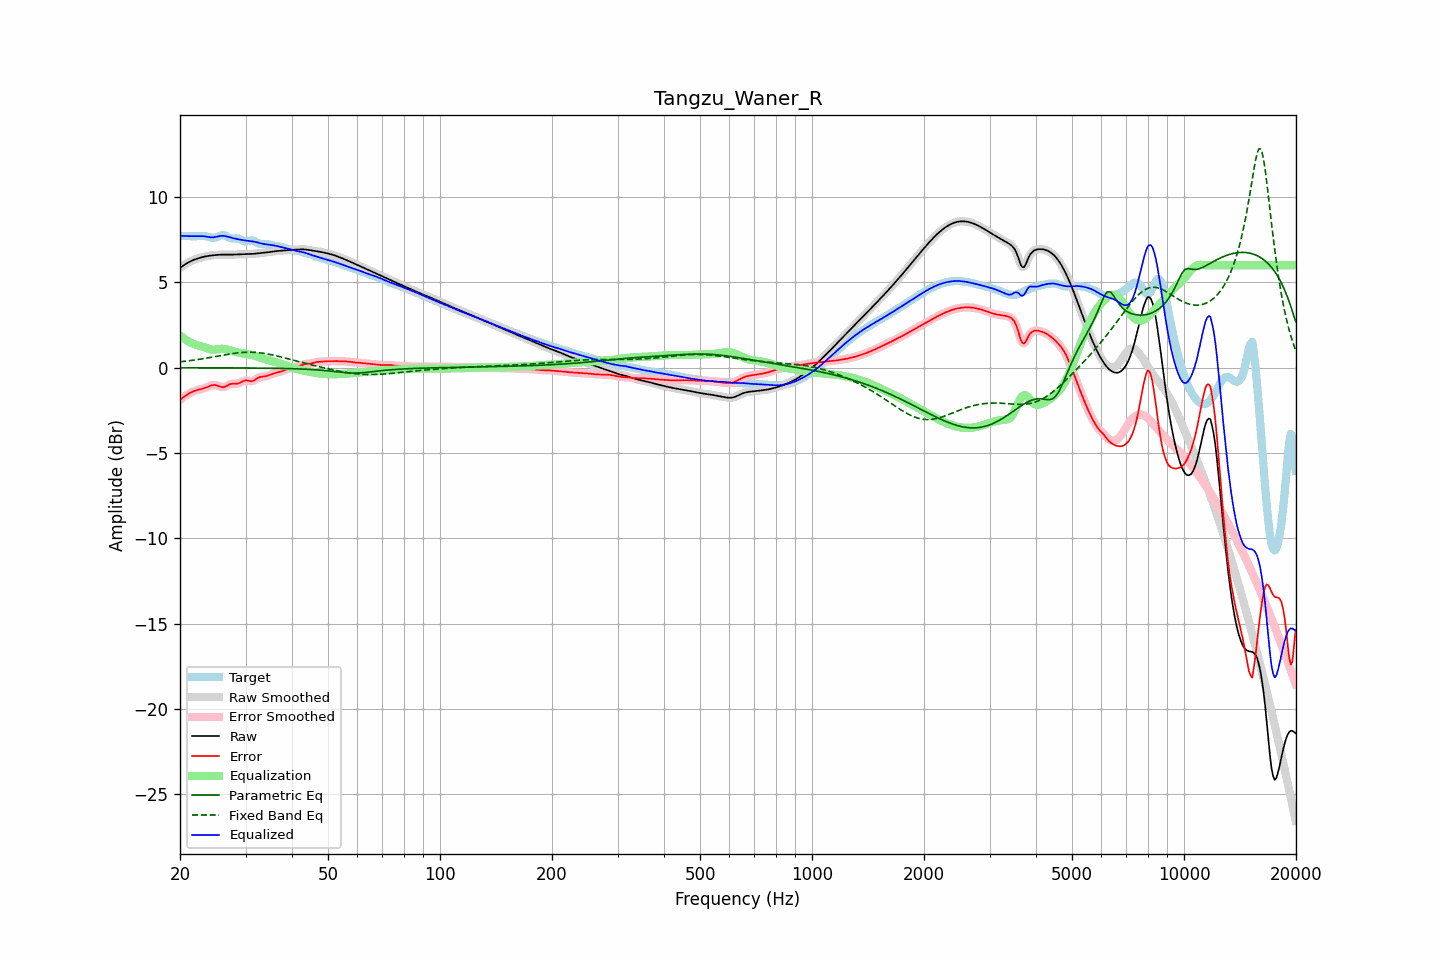

Values plotted in this chart, from the file beside it:
frequency, raw, error, smoothed, error_smoothed, equalization, parametric_eq, fixed_band_eq, equalized_raw, equalized_smoothed, target
20.00, 5.85, -1.88, 5.85, -1.88, 1.88, -0.01, 0.34, 7.73, 7.73, 7.73
20.20, 5.91, -1.81, 5.91, -1.81, 1.81, -0.01, 0.35, 7.72, 7.72, 7.72
20.40, 5.98, -1.74, 5.98, -1.74, 1.74, -0.01, 0.36, 7.71, 7.71, 7.72
20.61, 6.04, -1.68, 6.04, -1.68, 1.67, -0.01, 0.37, 7.71, 7.71, 7.72
20.81, 6.10, -1.61, 6.10, -1.61, 1.61, -0.01, 0.38, 7.71, 7.71, 7.71
21.02, 6.15, -1.55, 6.15, -1.55, 1.55, -0.01, 0.39, 7.70, 7.70, 7.70
21.23, 6.20, -1.49, 6.20, -1.50, 1.50, -0.01, 0.41, 7.70, 7.70, 7.70
21.44, 6.25, -1.45, 6.25, -1.45, 1.45, -0.01, 0.42, 7.70, 7.70, 7.69
21.66, 6.29, -1.40, 6.29, -1.40, 1.41, -0.01, 0.43, 7.70, 7.70, 7.69
21.87, 6.33, -1.37, 6.33, -1.37, 1.37, -0.01, 0.45, 7.70, 7.70, 7.69
22.09, 6.36, -1.33, 6.36, -1.34, 1.34, -0.01, 0.46, 7.70, 7.70, 7.70
22.31, 6.39, -1.31, 6.39, -1.31, 1.31, -0.01, 0.47, 7.70, 7.70, 7.70
22.54, 6.42, -1.28, 6.42, -1.28, 1.28, -0.01, 0.49, 7.71, 7.71, 7.71
22.76, 6.45, -1.26, 6.45, -1.26, 1.26, -0.01, 0.50, 7.71, 7.71, 7.71
22.99, 6.47, -1.24, 6.47, -1.24, 1.23, -0.01, 0.52, 7.70, 7.70, 7.71
23.22, 6.50, -1.21, 6.50, -1.21, 1.20, -0.01, 0.53, 7.69, 7.69, 7.71
23.45, 6.52, -1.18, 6.52, -1.18, 1.16, -0.01, 0.55, 7.68, 7.68, 7.69
23.69, 6.54, -1.14, 6.54, -1.14, 1.13, -0.01, 0.57, 7.66, 7.66, 7.67
23.92, 6.55, -1.10, 6.55, -1.10, 1.10, -0.01, 0.58, 7.65, 7.65, 7.65
24.16, 6.56, -1.06, 6.56, -1.06, 1.07, -0.01, 0.60, 7.64, 7.64, 7.63
24.40, 6.58, -1.03, 6.58, -1.03, 1.05, -0.01, 0.62, 7.63, 7.63, 7.61
24.65, 6.59, -1.02, 6.59, -1.02, 1.05, -0.01, 0.63, 7.64, 7.64, 7.60
24.89, 6.60, -1.02, 6.60, -1.03, 1.05, -0.01, 0.65, 7.65, 7.65, 7.62
25.14, 6.60, -1.05, 6.60, -1.05, 1.07, -0.01, 0.67, 7.67, 7.67, 7.65
25.39, 6.61, -1.08, 6.61, -1.08, 1.08, -0.01, 0.68, 7.69, 7.69, 7.69
25.65, 6.62, -1.11, 6.62, -1.11, 1.10, -0.01, 0.70, 7.71, 7.71, 7.73
25.91, 6.62, -1.14, 6.62, -1.14, 1.10, -0.01, 0.72, 7.72, 7.72, 7.76
26.16, 6.62, -1.14, 6.62, -1.14, 1.10, -0.01, 0.74, 7.72, 7.72, 7.77
26.43, 6.62, -1.12, 6.62, -1.12, 1.09, -0.01, 0.75, 7.71, 7.71, 7.74
26.69, 6.62, -1.07, 6.62, -1.07, 1.07, -0.01, 0.77, 7.69, 7.69, 7.70
26.96, 6.62, -1.02, 6.62, -1.02, 1.04, -0.01, 0.78, 7.66, 7.66, 7.64
27.23, 6.62, -0.97, 6.62, -0.98, 1.02, -0.02, 0.80, 7.63, 7.63, 7.59
27.50, 6.62, -0.95, 6.62, -0.95, 0.99, -0.02, 0.81, 7.61, 7.61, 7.57
27.77, 6.62, -0.94, 6.62, -0.94, 0.96, -0.02, 0.83, 7.58, 7.58, 7.56
28.05, 6.62, -0.94, 6.62, -0.94, 0.94, -0.02, 0.84, 7.56, 7.56, 7.57
28.33, 6.63, -0.95, 6.63, -0.94, 0.92, -0.02, 0.85, 7.54, 7.54, 7.57
28.62, 6.63, -0.93, 6.63, -0.93, 0.89, -0.02, 0.86, 7.52, 7.52, 7.57
28.90, 6.64, -0.90, 6.64, -0.90, 0.87, -0.02, 0.87, 7.50, 7.50, 7.54
29.19, 6.64, -0.86, 6.64, -0.85, 0.85, -0.02, 0.88, 7.49, 7.49, 7.50
29.48, 6.64, -0.80, 6.64, -0.81, 0.83, -0.02, 0.89, 7.47, 7.47, 7.44
29.78, 6.64, -0.77, 6.64, -0.77, 0.81, -0.02, 0.90, 7.45, 7.45, 7.41
30.08, 6.64, -0.74, 6.64, -0.75, 0.80, -0.02, 0.90, 7.44, 7.44, 7.39
30.38, 6.65, -0.75, 6.65, -0.76, 0.78, -0.02, 0.90, 7.43, 7.43, 7.40
30.68, 6.65, -0.78, 6.65, -0.78, 0.77, -0.02, 0.90, 7.42, 7.42, 7.43
30.99, 6.65, -0.80, 6.65, -0.79, 0.75, -0.02, 0.90, 7.41, 7.41, 7.45
31.30, 6.66, -0.79, 6.66, -0.78, 0.74, -0.02, 0.90, 7.40, 7.40, 7.45
31.61, 6.67, -0.75, 6.67, -0.75, 0.71, -0.02, 0.90, 7.38, 7.38, 7.42
31.93, 6.68, -0.69, 6.68, -0.69, 0.68, -0.03, 0.89, 7.36, 7.36, 7.37
32.24, 6.69, -0.63, 6.69, -0.63, 0.65, -0.03, 0.88, 7.34, 7.34, 7.32
32.57, 6.70, -0.57, 6.70, -0.58, 0.61, -0.03, 0.87, 7.31, 7.31, 7.27
32.89, 6.71, -0.54, 6.71, -0.55, 0.58, -0.03, 0.86, 7.29, 7.29, 7.25
33.22, 6.72, -0.53, 6.72, -0.53, 0.54, -0.03, 0.85, 7.26, 7.26, 7.25
33.55, 6.73, -0.52, 6.73, -0.52, 0.51, -0.03, 0.84, 7.24, 7.24, 7.25
33.89, 6.74, -0.51, 6.74, -0.51, 0.49, -0.03, 0.82, 7.23, 7.23, 7.25
34.23, 6.75, -0.49, 6.75, -0.49, 0.47, -0.03, 0.81, 7.22, 7.22, 7.24
34.57, 6.76, -0.46, 6.76, -0.46, 0.44, -0.03, 0.79, 7.21, 7.21, 7.22
34.92, 6.78, -0.42, 6.78, -0.42, 0.42, -0.04, 0.77, 7.20, 7.20, 7.20
35.27, 6.79, -0.39, 6.79, -0.39, 0.39, -0.04, 0.75, 7.18, 7.18, 7.18
35.62, 6.80, -0.35, 6.80, -0.35, 0.36, -0.04, 0.73, 7.17, 7.17, 7.16
35.97, 6.81, -0.32, 6.81, -0.32, 0.33, -0.04, 0.71, 7.15, 7.15, 7.14
... 635 more rows
